Run: headless pygame with SDL's dummy video driver; simulated clock (each Clock.tick advances the game by its frame time, no real sleeping); random seed 0; keys injected as events and as key.get_pressed() state; no mouse input.
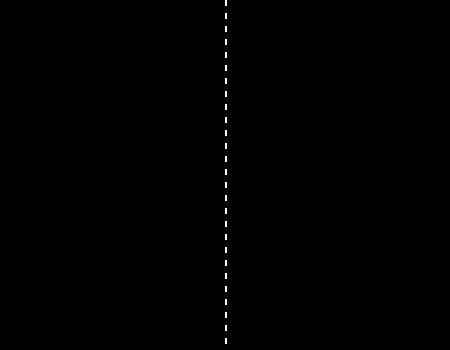
Frame 1 of 4 · flips 1–60 · no input
Frame 2 of 4 · flips 61–180 · tapped SPACE, RETURN · held RIGHT (→), D · screen unchanged from frame 1, image omitted
Frame 3 of 4 · flips 181–300 · held DOWN (↓), S · screen unchanged from frame 2, image omitted
Frame 4 of 4 · flips 301–420 · held LEFT (←), A, UP (↑), W · screen unchanged from frame 3, image omitted

The pygame program that drew these frames:

#!/bin/python3

# TODO:
# 1) organize code of main() in more functions and clean thoroughly the code
# 2) use pygame fonts and text to keep scorings
# 3) add sound

import sys
import pygame
from random import choice, randint

DISPLAY_WIDTH = 450 # 4:3 Ratio
DISPLAY_HEIGHT = 350
LEFT_PADDLE_Y = int(DISPLAY_HEIGHT * 0.45) # Paddles' starting coordinates
LEFT_PADDLE_X = int(DISPLAY_WIDTH * 0.10)
RIGHT_PADDLE_Y = int(DISPLAY_HEIGHT * 0.45)
RIGHT_PADDLE_X = int(DISPLAY_WIDTH * 0.90)
DISPLAY_CENTER = DISPLAY_WIDTH//2 # Ball starting x-axis position (y-axis is random)
BLACK = (0 , 0, 0) # RGB
WHITE = (255 , 255, 255)

class Paddle:
    height = 27
    width = 5
    returning_angles = {
            0 : -2, # top
            1 : -1, # middletop
            2 : 0, # middle
            3 : 1, # middlebottom
            4 : 2 # bottom
    }
    def __init__(self, x, y):
        self.x = x
        self.y = y
        # a paddle is formed by five, contiguous, rectangles to allow
        # for different resulting angles when hitting the ball
        top = pygame.Rect(self.x, self.y-2*(Paddle.height//5),
                          Paddle.width, Paddle.height//5)
        middletop = pygame.Rect(self.x, self.y-(Paddle.height//5),
                                Paddle.width, Paddle.height//5)
        middle = pygame.Rect(self.x, self.y,  Paddle.width, Paddle.height//5)
        middlebottom = pygame.Rect(self.x, self.y+(Paddle.height//5),
                                   Paddle.width, Paddle.height//5)
        bottom = pygame.Rect(self.x, self.y+2*(Paddle.height//5),
                             Paddle.width, Paddle.height//5)
        self.rectlist = [top, middletop, middle, middlebottom, bottom]
        self.score = 0
    def move_up(self):
        if self.rectlist[0].top > 20: # the paddles cannot reach the top
            self.rectlist[0].move_ip(0, -5)
            self.rectlist[1].move_ip(0, -5)
            self.rectlist[2].move_ip(0, -5)
            self.rectlist[3].move_ip(0, -5)
            self.rectlist[4].move_ip(0, -5)
    def move_down(self):
        if self.rectlist[4].bottom < DISPLAY_HEIGHT-20: # nor the bottom
            self.rectlist[0].move_ip(0, 5)
            self.rectlist[1].move_ip(0, 5)
            self.rectlist[2].move_ip(0, 5)
            self.rectlist[3].move_ip(0, 5)
            self.rectlist[4].move_ip(0, 5)

class Ball:
    height = 5
    width = 5
    x = DISPLAY_CENTER
    orientation = {'left' : -4, 'right' : 4}
    def __init__(self, to=None, playing=False):
        self.y = randint(0, DISPLAY_HEIGHT)
        self.rect = pygame.Rect(Ball.x, self.y, Ball.width, Ball.height)
        # direction[0] represents the x-axis, direction[1] the y-axis
        if to:
            self.direction = [Ball.orientation[to]]
        else:
            self.direction = [choice([-4, 4])]
        self.direction.append(randint(-4, 4))
        if not playing:
            while self.direction[1] == 0: # exclude straight lines
                self.direction[1] = randint(-4, 4)
    def move(self):
        # unless acted upon, the ball keeps its direction
        self.rect.move_ip(self.direction[0], self.direction[1])

def init():
    pygame.init()
    game_display = pygame.display.set_mode((DISPLAY_WIDTH, DISPLAY_HEIGHT))
    pygame.display.set_caption('gnop') # display title
    game_display_rect = game_display.get_rect()
    return game_display, game_display_rect

def draw_background(game_display):
    game_display.fill(BLACK)
    # draw central line (line segments are drawn from the top every 13 pixels)
    for y in range(DISPLAY_HEIGHT+1):
        if y%13 == 0:
            pygame.draw.line(game_display, WHITE, (DISPLAY_CENTER, y),
                            (DISPLAY_CENTER, y+5), 2) # thick=1

def draw_gameplay(game_display, LeftPaddle, RightPaddle, Ball):
    # draw paddles and ball (0 fills the rectangles, 1 leaves them empty)
    pygame.draw.rect(game_display, WHITE, LeftPaddle.rectlist[0], 0)
    pygame.draw.rect(game_display, WHITE, LeftPaddle.rectlist[1], 0)
    pygame.draw.rect(game_display, WHITE, LeftPaddle.rectlist[2], 0)
    pygame.draw.rect(game_display, WHITE, LeftPaddle.rectlist[3], 0)
    pygame.draw.rect(game_display, WHITE, LeftPaddle.rectlist[4], 0)
    pygame.draw.rect(game_display, WHITE, RightPaddle.rectlist[0], 0)
    pygame.draw.rect(game_display, WHITE, RightPaddle.rectlist[1], 0)
    pygame.draw.rect(game_display, WHITE, RightPaddle.rectlist[2], 0)
    pygame.draw.rect(game_display, WHITE, RightPaddle.rectlist[3], 0)
    pygame.draw.rect(game_display, WHITE, RightPaddle.rectlist[4], 0)
    pygame.draw.rect(game_display, WHITE, Ball, 0)

def draw_ball(game_display, Ball):
    pygame.draw.rect(game_display, WHITE, Ball, 0)

def main():
    game_display, game_display_rect = init()
    game_clock = pygame.time.Clock()
    # create paddles
    LeftPaddle = Paddle(LEFT_PADDLE_X, LEFT_PADDLE_Y)
    RightPaddle = Paddle(RIGHT_PADDLE_X, RIGHT_PADDLE_Y)
    # create ball
    MainBall = Ball()
    playing = False
    # main loop
    quit_signal = False
    while not quit_signal:
        for event in pygame.event.get():
            print(event)
            if event.type == pygame.QUIT:
                quit_signal = True
        pressed_keys = pygame.key.get_pressed() # list
        # Left paddle movements
        if pressed_keys[pygame.K_w]:
            LeftPaddle.move_up()
        if pressed_keys[pygame.K_s]:
            LeftPaddle.move_down()
        # Right paddle movements
        if pressed_keys[pygame.K_UP]:
            RightPaddle.move_up()
        if pressed_keys[pygame.K_DOWN]:
            RightPaddle.move_down()
        if pressed_keys[pygame.K_RETURN]:
            playing = True
            LeftPaddle.score = 0
            RightPaddle.score = 0
            rally = 0 # exchanges between the players
            MainBall = Ball()

        draw_background(game_display)

        # ball bouncing
        # The ball goes slightly into the left and right walls but not trough
        # the top and bottom walls
        if MainBall.rect.left < -15 or MainBall.rect.right > DISPLAY_WIDTH+15:
            if playing: # a point has been made, create a new ball
                MainBall = Ball()
                rally = 0
                if MainBall.rect.left < -15:
                    LeftPaddle.score += 1
                else:
                    RightPaddle.score += 1
            else:
                MainBall.direction[0] = -MainBall.direction[0]
        if MainBall.rect.top < 0 or MainBall.rect.bottom > DISPLAY_HEIGHT:
            MainBall.direction[1] = -MainBall.direction[1]

        # if there's a ball-paddle collition, the x-axis of the ball
        # is always inverted (the ball is sent back from where it came)
        if playing:
            # check collisions
            collisions = (MainBall.rect.collidelist(LeftPaddle.rectlist),
                          MainBall.rect.collidelist(RightPaddle.rectlist))
            for rect in collisions:
                if rect != -1:
                   MainBall.direction[0] = -MainBall.direction[0]
                   MainBall.direction[1] = Paddle.returning_angles[rect]
                   rally += 1
                   if rally%3 == 0: # every 3 exchanges, ball speed increases
                       if MainBall.direction[0] > 0:
                            MainBall.direction[0] += 1
                       else:
                            MainBall.direction[0] -= 1
            # check score
            if LeftPaddle.score == 11 or RightPaddle.score  == 11:
                playing = False
            draw_gameplay(game_display, LeftPaddle, RightPaddle, MainBall)
        else:
            draw_ball(game_display, MainBall)
        MainBall.move()
        pygame.display.update() # renders the display
        game_clock.tick(60) # FPS
    pygame.quit()
    sys.exit()

if __name__ == '__main__':
    main()
